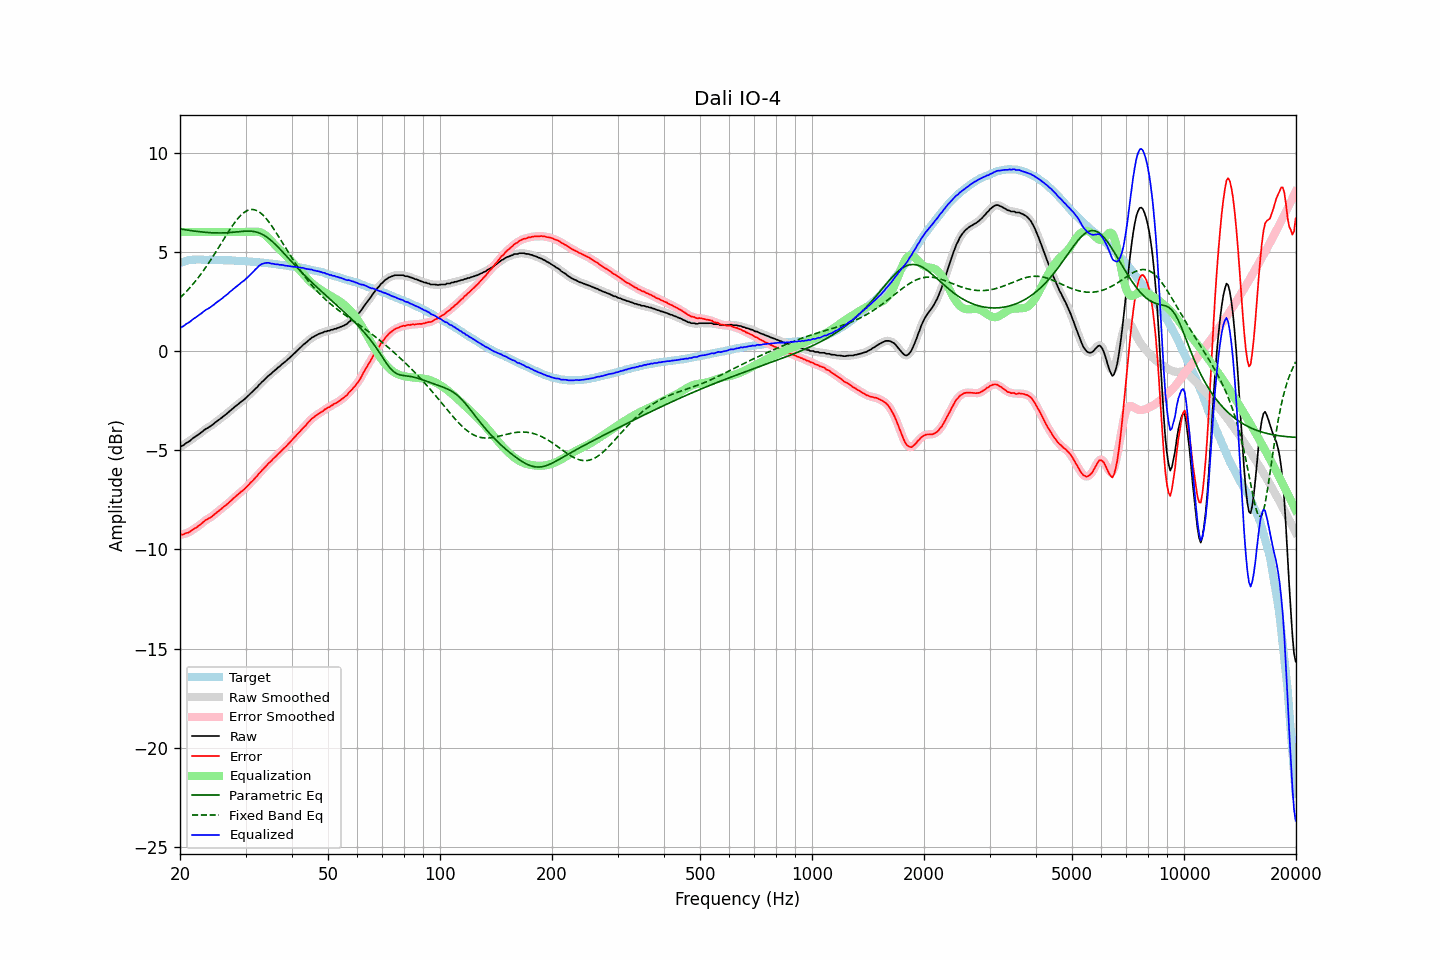

Values plotted in this chart, from the file beside it:
frequency, raw, error, smoothed, error_smoothed, equalization, parametric_eq, fixed_band_eq, equalized_raw, equalized_smoothed, target
20.00, -4.83, -9.27, -4.84, -9.27, 6.00, 6.15, 2.68, 1.17, 1.16, 4.44
20.20, -4.79, -9.26, -4.79, -9.26, 6.00, 6.14, 2.76, 1.21, 1.21, 4.47
20.40, -4.76, -9.25, -4.74, -9.24, 6.00, 6.13, 2.84, 1.24, 1.26, 4.50
20.61, -4.69, -9.21, -4.69, -9.21, 6.00, 6.11, 2.92, 1.31, 1.31, 4.51
20.81, -4.63, -9.17, -4.64, -9.19, 6.00, 6.10, 3.00, 1.37, 1.36, 4.54
21.02, -4.59, -9.16, -4.59, -9.15, 6.00, 6.09, 3.09, 1.41, 1.41, 4.57
21.23, -4.54, -9.12, -4.53, -9.12, 6.00, 6.08, 3.18, 1.46, 1.47, 4.58
21.44, -4.47, -9.06, -4.47, -9.06, 6.00, 6.07, 3.27, 1.53, 1.53, 4.59
21.66, -4.40, -9.00, -4.41, -9.01, 6.00, 6.05, 3.36, 1.60, 1.59, 4.60
21.87, -4.35, -8.95, -4.35, -8.95, 6.00, 6.04, 3.46, 1.65, 1.65, 4.60
22.09, -4.30, -8.91, -4.29, -8.90, 6.00, 6.03, 3.56, 1.70, 1.71, 4.61
22.31, -4.24, -8.85, -4.24, -8.85, 6.00, 6.02, 3.66, 1.76, 1.76, 4.61
22.54, -4.18, -8.79, -4.18, -8.79, 6.00, 6.01, 3.77, 1.82, 1.82, 4.61
22.76, -4.12, -8.73, -4.12, -8.72, 6.00, 6.00, 3.88, 1.88, 1.88, 4.61
22.99, -4.06, -8.66, -4.05, -8.66, 6.00, 6.00, 3.99, 1.94, 1.95, 4.60
23.22, -3.99, -8.59, -3.99, -8.59, 6.00, 5.99, 4.10, 2.01, 2.01, 4.60
23.45, -3.93, -8.53, -3.94, -8.53, 6.00, 5.98, 4.21, 2.07, 2.06, 4.60
23.69, -3.89, -8.49, -3.89, -8.48, 6.00, 5.97, 4.33, 2.11, 2.11, 4.60
23.92, -3.84, -8.43, -3.84, -8.44, 6.00, 5.97, 4.45, 2.16, 2.16, 4.60
24.16, -3.79, -8.39, -3.79, -8.39, 6.00, 5.96, 4.58, 2.21, 2.21, 4.60
24.40, -3.73, -8.33, -3.73, -8.33, 6.00, 5.96, 4.70, 2.27, 2.27, 4.60
24.65, -3.67, -8.26, -3.67, -8.26, 6.00, 5.96, 4.83, 2.33, 2.33, 4.59
24.89, -3.60, -8.19, -3.60, -8.19, 6.00, 5.95, 4.95, 2.40, 2.40, 4.59
25.14, -3.54, -8.13, -3.54, -8.13, 6.00, 5.95, 5.08, 2.46, 2.46, 4.59
25.39, -3.48, -8.07, -3.48, -8.07, 6.00, 5.95, 5.22, 2.52, 2.52, 4.59
25.65, -3.42, -8.01, -3.42, -8.00, 6.00, 5.95, 5.35, 2.58, 2.58, 4.59
25.91, -3.36, -7.94, -3.36, -7.94, 6.00, 5.95, 5.48, 2.64, 2.64, 4.58
26.16, -3.29, -7.87, -3.29, -7.87, 6.00, 5.95, 5.61, 2.71, 2.71, 4.58
26.43, -3.23, -7.81, -3.23, -7.81, 6.00, 5.96, 5.74, 2.77, 2.77, 4.58
26.69, -3.17, -7.74, -3.17, -7.74, 6.00, 5.96, 5.87, 2.83, 2.83, 4.57
26.96, -3.10, -7.67, -3.10, -7.67, 6.00, 5.97, 6.00, 2.90, 2.90, 4.57
27.23, -3.02, -7.59, -3.03, -7.60, 6.00, 5.97, 6.12, 2.98, 2.97, 4.57
27.50, -2.96, -7.53, -2.96, -7.52, 6.00, 5.98, 6.24, 3.04, 3.04, 4.57
27.77, -2.89, -7.45, -2.89, -7.45, 6.00, 5.99, 6.36, 3.11, 3.11, 4.56
28.05, -2.82, -7.38, -2.82, -7.38, 6.00, 5.99, 6.47, 3.18, 3.18, 4.56
28.33, -2.76, -7.31, -2.76, -7.31, 6.00, 6.00, 6.58, 3.24, 3.24, 4.55
28.62, -2.69, -7.24, -2.69, -7.24, 6.00, 6.01, 6.68, 3.31, 3.31, 4.54
28.90, -2.63, -7.17, -2.63, -7.17, 6.00, 6.02, 6.77, 3.37, 3.37, 4.54
29.19, -2.56, -7.09, -2.56, -7.10, 6.00, 6.03, 6.85, 3.44, 3.44, 4.53
29.48, -2.50, -7.04, -2.50, -7.03, 6.00, 6.03, 6.93, 3.50, 3.50, 4.54
29.78, -2.44, -6.97, -2.43, -6.96, 6.00, 6.04, 6.99, 3.56, 3.57, 4.53
30.08, -2.36, -6.89, -2.37, -6.89, 6.00, 6.04, 7.04, 3.64, 3.63, 4.53
30.38, -2.29, -6.80, -2.29, -6.80, 6.00, 6.04, 7.09, 3.71, 3.71, 4.51
30.68, -2.21, -6.72, -2.21, -6.72, 6.00, 6.04, 7.11, 3.79, 3.79, 4.51
30.99, -2.13, -6.63, -2.14, -6.64, 6.00, 6.04, 7.13, 3.87, 3.86, 4.50
31.30, -2.06, -6.56, -2.06, -6.55, 6.00, 6.03, 7.13, 3.94, 3.95, 4.50
31.61, -1.98, -6.48, -1.98, -6.47, 6.01, 6.02, 7.13, 4.03, 4.03, 4.50
31.93, -1.89, -6.37, -1.90, -6.38, 6.02, 6.00, 7.10, 4.12, 4.12, 4.48
32.24, -1.83, -6.30, -1.82, -6.29, 6.01, 5.98, 7.07, 4.19, 4.20, 4.47
32.57, -1.72, -6.19, -1.73, -6.20, 6.00, 5.96, 7.02, 4.28, 4.27, 4.47
32.89, -1.65, -6.11, -1.65, -6.11, 5.98, 5.93, 6.97, 4.33, 4.34, 4.47
33.22, -1.56, -6.01, -1.56, -6.02, 5.95, 5.89, 6.90, 4.39, 4.39, 4.45
33.55, -1.49, -5.94, -1.49, -5.94, 5.90, 5.85, 6.82, 4.41, 4.41, 4.45
33.89, -1.41, -5.85, -1.41, -5.85, 5.84, 5.79, 6.73, 4.43, 4.44, 4.44
34.23, -1.33, -5.76, -1.33, -5.76, 5.78, 5.74, 6.64, 4.44, 4.44, 4.43
34.57, -1.25, -5.67, -1.26, -5.68, 5.70, 5.68, 6.53, 4.45, 4.44, 4.42
34.92, -1.19, -5.60, -1.19, -5.60, 5.61, 5.62, 6.43, 4.42, 4.43, 4.41
35.27, -1.12, -5.53, -1.12, -5.52, 5.52, 5.55, 6.31, 4.40, 4.41, 4.40
35.62, -1.04, -5.43, -1.05, -5.44, 5.44, 5.48, 6.19, 4.40, 4.39, 4.39
35.97, -0.98, -5.36, -0.97, -5.36, 5.36, 5.40, 6.07, 4.38, 4.38, 4.38
... 635 more rows
